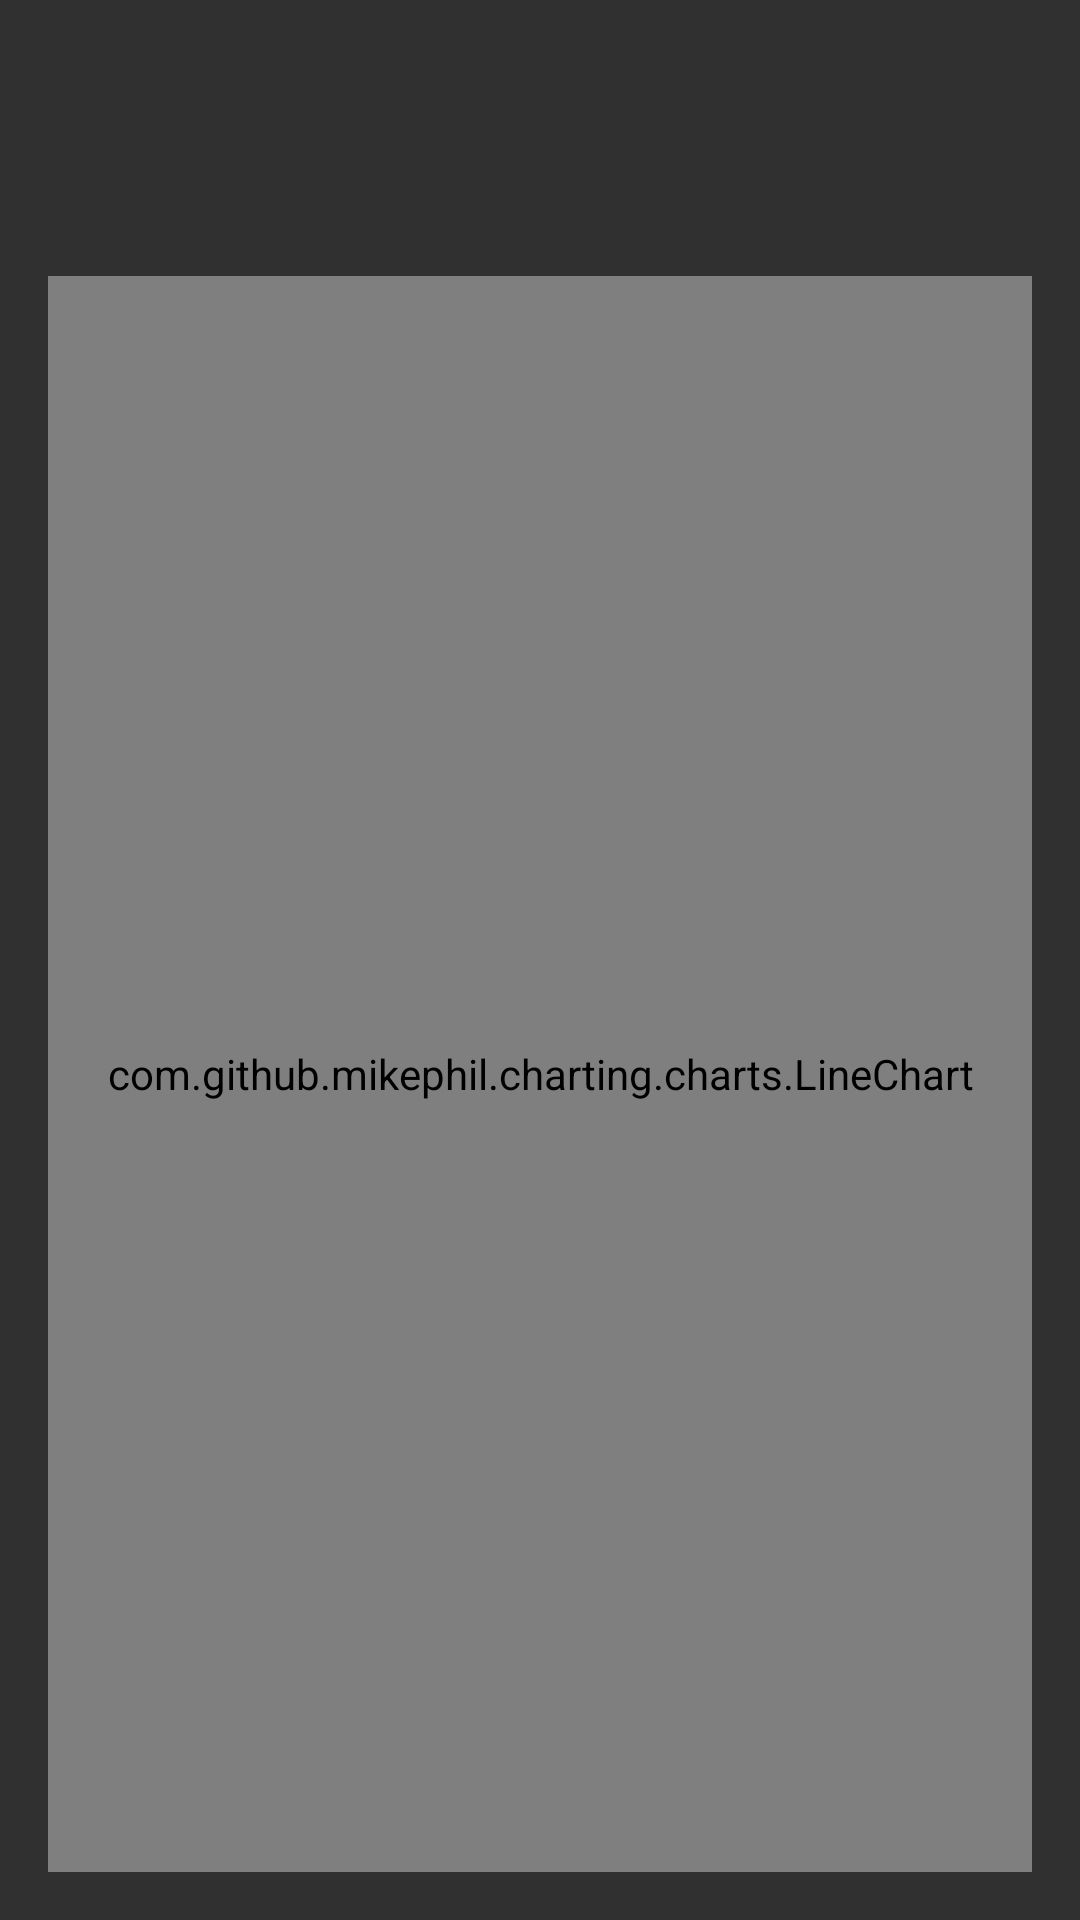

Write the Android layout XML for this screen, with the resource values it uses.
<!-- AndroidManifest.xml: application theme AppTheme -->
<!-- res/layout/activity_detail.xml -->
<?xml version="1.0" encoding="utf-8"?>
<android.support.constraint.ConstraintLayout xmlns:android="http://schemas.android.com/apk/res/android"
    xmlns:app="http://schemas.android.com/apk/res-auto"
    xmlns:tools="http://schemas.android.com/tools"
    android:layout_width="match_parent"
    android:layout_height="match_parent"
    tools:context="com.udacity.stockhawk.ui.DetailActivity">
    <TextView
        android:id="@+id/detail_title"
        android:layout_width="wrap_content"
        android:layout_height="wrap_content"
        app:layout_constraintStart_toStartOf="parent"
        app:layout_constraintTop_toTopOf="parent"
        android:textAppearance="@style/TextAppearance.AppCompat.Display2"
        android:layout_margin="@dimen/activity_large_margin"
        tools:text="GOOG"
        />
    <TextView
        android:id="@+id/detail_absolute_change"
        android:layout_width="wrap_content"
        android:layout_height="wrap_content"
        app:layout_constraintEnd_toEndOf="parent"
        app:layout_constraintBaseline_toBaselineOf="@id/detail_title"
        android:textAppearance="@style/TextAppearance.AppCompat.Body1"
        android:paddingStart="@dimen/activity_small_margin"
        android:paddingEnd="@dimen/activity_small_margin"
        android:background="@drawable/percent_change_pill_green"
        android:layout_marginEnd="@dimen/activity_large_margin"
        tools:text="-$0.25"
        />
    <TextView
        android:id="@+id/detail_percentage_change"
        android:layout_width="wrap_content"
        android:layout_height="wrap_content"
        app:layout_constraintEnd_toEndOf="parent"
        app:layout_constraintTop_toTopOf="@+id/detail_title"
        android:textAppearance="@style/TextAppearance.AppCompat.Body2"
        android:paddingStart="@dimen/activity_small_margin"
        android:paddingEnd="@dimen/activity_small_margin"
        android:background="@drawable/percent_change_pill_green"
        android:layout_marginEnd="@dimen/activity_large_margin"
        tools:text="-0.25%"
        />

    <TextView
        android:id="@+id/detail_value"
        android:layout_width="wrap_content"
        android:layout_height="wrap_content"
        app:layout_constraintEnd_toStartOf="@id/detail_percentage_change"
        app:layout_constraintBaseline_toBaselineOf="@id/detail_title"
        android:textAppearance="@style/TextAppearance.AppCompat.Display1"
        android:paddingStart="@dimen/activity_large_margin"
        android:paddingEnd="@dimen/activity_large_margin"
        tools:text="$100.00"
        />

    <com.github.mikephil.charting.charts.LineChart
        android:id="@+id/detail_chart"
        android:layout_width="0dp"
        android:layout_height="0dp"
        app:layout_constraintStart_toStartOf="parent"
        app:layout_constraintEnd_toEndOf="parent"
        app:layout_constraintTop_toBottomOf="@id/detail_title"
        app:layout_constraintBottom_toBottomOf="parent"
        app:layout_constraintHorizontal_bias="0.0"
        app:layout_constraintVertical_bias="0.0"
        android:layout_margin="@dimen/activity_large_margin"
        />
</android.support.constraint.ConstraintLayout>
<!-- resources referenced by this layout -->
<resources>
  <dimen name="activity_large_margin">16dp</dimen>
  <dimen name="activity_small_margin">4dp</dimen>
  <style name="AppTheme" parent="Theme.AppCompat">
          <item name="colorPrimary">@color/colorPrimary</item>
          <item name="colorPrimaryDark">@color/colorPrimaryDark</item>
          <item name="colorAccent">@color/colorAccent</item>
      </style>
  <!-- not gathered from this repository: default colours our renderer supplied (Android Studio template values) -->
  <color name="colorPrimary">#FF6200EE</color>
  <color name="colorPrimaryDark">#FF3700B3</color>
  <color name="colorAccent">#FF03DAC5</color>
</resources>
